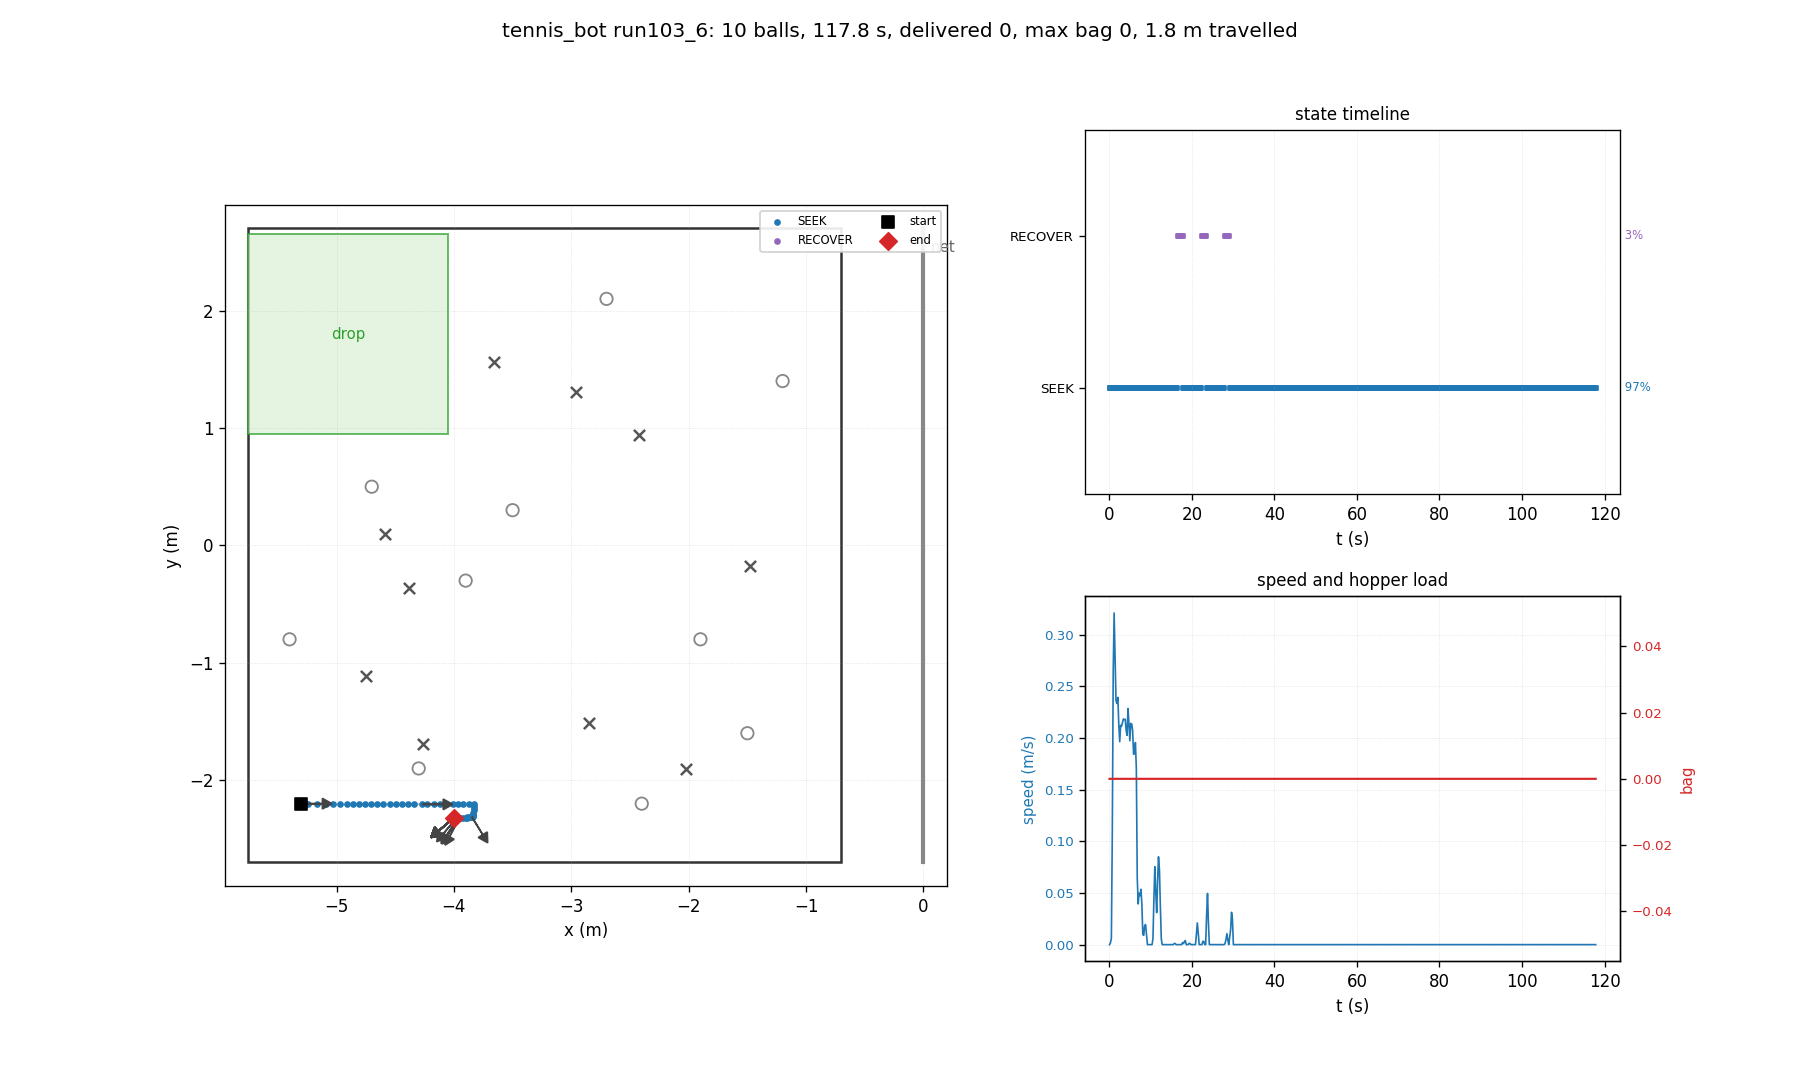

Values plotted in this chart, from the file beside it:
t, state, x, y, heading_deg, bag, delivered, depth, n_balls_in_hopper, ball0_x, ball0_y
0.03, SEEK, -5.300, -2.200, 0.0, 0, 0, 0, 0, -4.700, 0.500
0.26, SEEK, -5.300, -2.200, 0.0, 0, 0, 0, 0, -1.476, -0.175
0.48, SEEK, -5.300, -2.202, -1.0, 0, 0, 0, 0, -1.476, -0.175
0.70, SEEK, -5.295, -2.205, -2.9, 0, 0, 0, 0, -1.476, -0.175
0.93, SEEK, -5.245, -2.205, -1.7, 0, 0, 0, 0, -1.476, -0.175
1.15, SEEK, -5.167, -2.205, -0.9, 0, 0, 0, 0, -1.476, -0.175
1.38, SEEK, -5.088, -2.205, -0.5, 0, 0, 0, 0, -1.476, -0.175
1.60, SEEK, -5.030, -2.206, -0.3, 0, 0, 0, 0, -1.476, -0.175
1.82, SEEK, -4.974, -2.206, -0.2, 0, 0, 0, 0, -1.476, -0.175
2.05, SEEK, -4.915, -2.206, -0.1, 0, 0, 0, 0, -1.476, -0.175
2.27, SEEK, -4.856, -2.206, -0.1, 0, 0, 0, 0, -1.476, -0.175
2.50, SEEK, -4.810, -2.206, -0.1, 0, 0, 0, 0, -1.476, -0.175
2.72, SEEK, -4.759, -2.206, -0.0, 0, 0, 0, 0, -1.476, -0.175
2.94, SEEK, -4.707, -2.206, -0.0, 0, 0, 0, 0, -1.476, -0.175
3.17, SEEK, -4.654, -2.206, -0.0, 0, 0, 0, 0, -1.476, -0.175
3.39, SEEK, -4.600, -2.206, -0.0, 0, 0, 0, 0, -1.476, -0.175
3.62, SEEK, -4.545, -2.206, -0.0, 0, 0, 0, 0, -1.476, -0.175
3.84, SEEK, -4.491, -2.206, -0.0, 0, 0, 0, 0, -1.476, -0.175
4.06, SEEK, -4.438, -2.206, -0.0, 0, 0, 0, 0, -1.476, -0.175
4.29, SEEK, -4.387, -2.206, -0.0, 0, 0, 0, 0, -1.476, -0.175
4.51, SEEK, -4.336, -2.206, -0.0, 0, 0, 0, 0, -1.476, -0.175
4.74, SEEK, -4.271, -2.206, -0.0, 0, 0, 0, 0, -1.476, -0.175
4.96, SEEK, -4.227, -2.206, -0.0, 0, 0, 0, 0, -1.476, -0.175
5.18, SEEK, -4.173, -2.206, -0.0, 0, 0, 0, 0, -1.476, -0.175
5.41, SEEK, -4.118, -2.206, -0.0, 0, 0, 0, 0, -1.476, -0.175
5.63, SEEK, -4.064, -2.206, -0.0, 0, 0, 0, 0, -1.476, -0.175
5.86, SEEK, -4.012, -2.206, -0.0, 0, 0, 0, 0, -1.476, -0.175
6.08, SEEK, -3.969, -2.206, -0.0, 0, 0, 0, 0, -1.476, -0.175
6.30, SEEK, -3.919, -2.206, -0.0, 0, 0, 0, 0, -1.476, -0.175
6.53, SEEK, -3.868, -2.206, -0.0, 0, 0, 0, 0, -1.476, -0.175
6.75, SEEK, -3.830, -2.206, -0.1, 0, 0, 0, 0, -1.476, -0.175
6.98, SEEK, -3.830, -2.217, -6.5, 0, 0, 0, 0, -1.476, -0.175
7.20, SEEK, -3.831, -2.239, -18.9, 0, 0, 0, 0, -1.476, -0.175
7.42, SEEK, -3.832, -2.257, -28.9, 0, 0, 0, 0, -1.476, -0.175
7.65, SEEK, -3.834, -2.276, -38.2, 0, 0, 0, 0, -1.476, -0.175
7.87, SEEK, -3.835, -2.299, -48.2, 0, 0, 0, 0, -1.476, -0.175
8.10, SEEK, -3.835, -2.308, -51.3, 0, 0, 0, 0, -1.476, -0.175
8.32, SEEK, -3.835, -2.308, -51.3, 0, 0, 0, 0, -1.476, -0.175
8.54, SEEK, -3.839, -2.309, -53.6, 0, 0, 0, 0, -1.476, -0.175
8.77, SEEK, -3.844, -2.309, -56.2, 0, 0, 0, 0, -1.476, -0.175
8.99, SEEK, -3.848, -2.311, -58.6, 0, 0, 0, 0, -1.476, -0.175
9.22, SEEK, -3.848, -2.311, -58.6, 0, 0, 0, 0, -1.476, -0.175
9.44, SEEK, -3.848, -2.311, -58.6, 0, 0, 0, 0, -1.476, -0.175
9.66, SEEK, -3.848, -2.311, -58.6, 0, 0, 0, 0, -1.476, -0.175
9.89, SEEK, -3.848, -2.311, -58.6, 0, 0, 0, 0, -1.476, -0.175
10.11, SEEK, -3.848, -2.311, -58.6, 0, 0, 0, 0, -1.476, -0.175
10.34, SEEK, -3.848, -2.311, -58.6, 0, 0, 0, 0, -1.476, -0.175
10.56, SEEK, -3.848, -2.311, -58.7, 0, 0, 0, 0, -1.476, -0.175
10.78, SEEK, -3.851, -2.311, -60.2, 0, 0, 0, 0, -1.476, -0.175
11.01, SEEK, -3.871, -2.312, -70.7, 0, 0, 0, 0, -1.476, -0.175
11.23, SEEK, -3.890, -2.312, -81.1, 0, 0, 0, 0, -1.476, -0.175
11.46, SEEK, -3.892, -2.321, -82.8, 0, 0, 0, 0, -1.476, -0.175
11.68, SEEK, -3.899, -2.324, -87.4, 0, 0, 0, 0, -1.476, -0.175
11.90, SEEK, -3.922, -2.323, -100.6, 0, 0, 0, 0, -1.476, -0.175
12.13, SEEK, -3.944, -2.323, -112.6, 0, 0, 0, 0, -1.476, -0.175
12.35, SEEK, -3.960, -2.323, -120.8, 0, 0, 0, 0, -1.476, -0.175
12.58, SEEK, -3.963, -2.323, -122.0, 0, 0, 0, 0, -1.476, -0.175
12.80, SEEK, -3.963, -2.323, -122.0, 0, 0, 0, 0, -1.476, -0.175
13.02, SEEK, -3.963, -2.323, -122.0, 0, 0, 0, 0, -1.476, -0.175
13.25, SEEK, -3.963, -2.323, -122.0, 0, 0, 0, 0, -1.476, -0.175
... 467 more rows
